Run: headless pygame with SDL's dummy video driver; simulated clock (each Clock.tick advances the game by its frame time, no real sleeping); random seed 0; keys injected as events and as key.get_pressed() state; no mouse input.
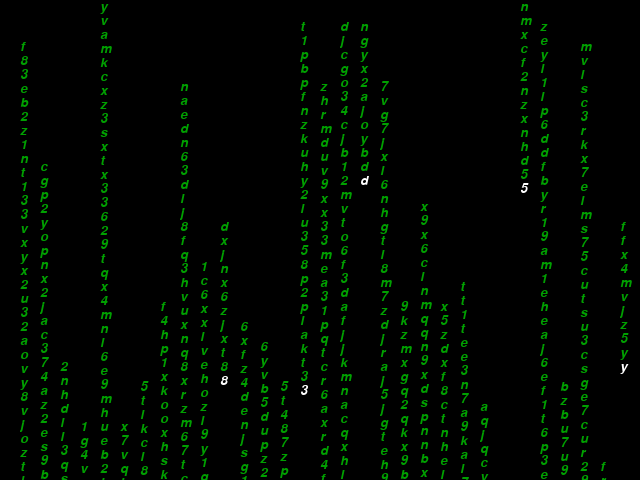
Frame 1 of 4 · flips 1–60 · no input
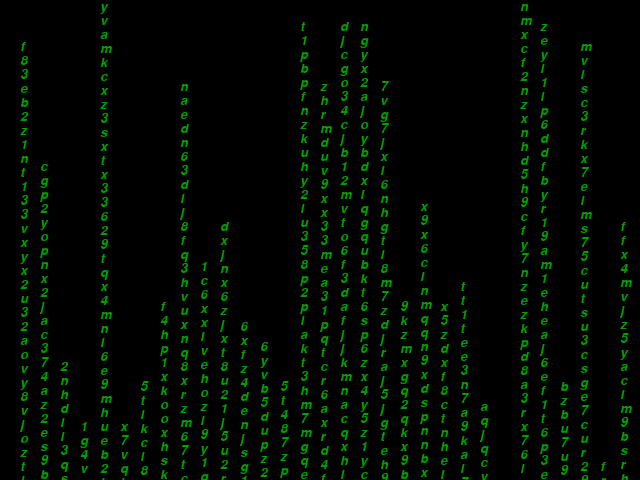
Frame 2 of 4 · flips 61–180 · tapped SPACE, RETURN · held RIGHT (→), D
Frame 3 of 4 · flips 181–300 · held DOWN (↓), S · screen unchanged from frame 2, image omitted
Frame 4 of 4 · flips 301–420 · held LEFT (←), A, UP (↑), W · screen unchanged from frame 3, image omitted

The pygame program that drew these frames:

import pygame
from pygame.locals import *
from sys import exit
from random import choice, randrange

pygame.init()

SCREEN_WIDTH = 640
SCREEN_HEIGHT = 480
FONT_SIZE = 20
WHITE = (255,255,255)
GREEN = (0, 160, 0)
BLACK = (0, 0, 0)
FPS = 15
generate = False

letter = ['1','2','3','4','5','6','7','8','9','a','b','c','d','e','f','g','h','i','j','k','l','m','n','o','p','q','r','s','t','u','v','x','z','x','y','z']

initial_time = 0
current_time = 0
counter = 1

fonte = pygame.font.SysFont('arial', FONT_SIZE, False, True)
screen = pygame.display.set_mode((SCREEN_WIDTH, SCREEN_HEIGHT))    
pygame.display.set_caption('Matrix')

class Codeline:
    def __init__(self):
        self.lista_ypos = []
        self.lista_letters = []
        self.xpos = randrange(FONT_SIZE, SCREEN_WIDTH + FONT_SIZE, FONT_SIZE) 
        self.ypos = randrange(0, SCREEN_HEIGHT+FONT_SIZE, FONT_SIZE)
        self.lista_ypos.append(self.ypos)
        
    def draw_codeline(self): #method that draws letters on sreen
        randomic_letter = choice(letter)
        self.lista_letters.append(randomic_letter)

        for msg, y in zip(self.lista_letters, self.lista_ypos):
            message = f'{msg}'
            text = fonte.render(message, True, GREEN)
            screen.blit(text, (self.xpos, y))

    def desloc_codeline(self): #method that moves the letters on screen
        self.ypos += FONT_SIZE - 6 
        self.lista_ypos.append(self.ypos)
        message = f'{self.lista_letters[-1]}'
        text = fonte.render(message, True, WHITE)
        screen.blit(text, (self.xpos, self.lista_ypos[-1]))

obj_list = []
repeat_list = []

def insert_obj(obj_list, generate, counter):
    if generate: #if generate is True, the for loop will continuously create new objects
        for i in range(counter): #creating objects and saving them in a list
            obj = Codeline()
            if obj.xpos in repeat_list or obj.ypos > SCREEN_HEIGHT:
                del obj
            else:
                repeat_list.append(obj.xpos)
                obj_list.append(obj)
            
        for i in obj_list: #drawing the objects and moving them on the screen
            i.draw_codeline()
            i.desloc_codeline()
    else: #if generate is False new objects won't be created anymore
        for i in obj_list:
            i.draw_codeline()   
            i.desloc_codeline()

clock = pygame.time.Clock()

while True:
    screen.fill((0,0,0))
    clock.tick(FPS)

    for event in pygame.event.get():
        if event.type == QUIT:
            pygame.quit()
            exit()

    for c in range(counter): 
        if current_time - initial_time > 1000:
            generate = True
            initial_time = pygame.time.get_ticks()
            counter += 1
    '''    
    if counter < 20:    
        if current_time - initial_time > 1000:
            generate = True
            initial_time = pygame.time.get_ticks()
            counter += 1
    else:
        generate = False
    '''
    current_time = pygame.time.get_ticks()

    insert_obj(obj_list, generate, counter)

    pygame.display.flip()
